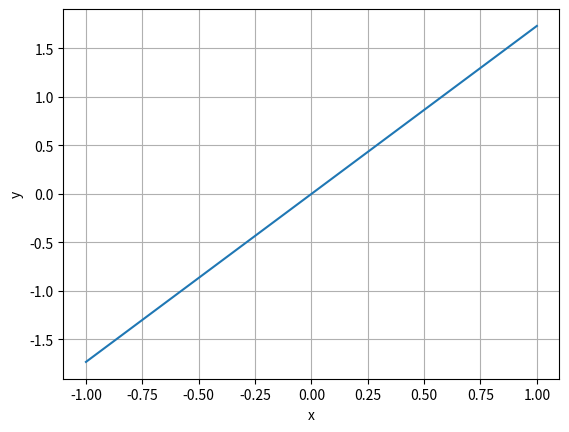

Here is the Python script that generated this plot: (Note: this script raises an exception after producing the figure.)
#Find the slope of the line, which makes an angle of 30° with the positive direction of y -axis measured anticlockwise.

import numpy as np
import matplotlib.pyplot as plt

#direction vector of y axis
y = np.array([0,1])

#Rotate this direction vector by (2*pi - pi/6) in anticlockwise direction to get the direction vector of the line

#Rotation matrix
R = np.array([[np.cos(11*np.pi/6), -np.sin(11*np.pi/6)],[np.sin(11*np.pi/6), np.cos(11*np.pi/6)]])
#direction vector of the line
l = R@y

#slope of the line
m = l[1]/l[0]
print("Slope of the line is", m)

#Plot
x = np.linspace(-1,1,100)
y = m*x
plt.plot(x,y)
plt.xlabel("x")
plt.ylabel("y")
plt.grid()
plt.savefig('/home/<user>/EE2802/EE2802-Machine_learning/11.10.1.7/figs/line.png')